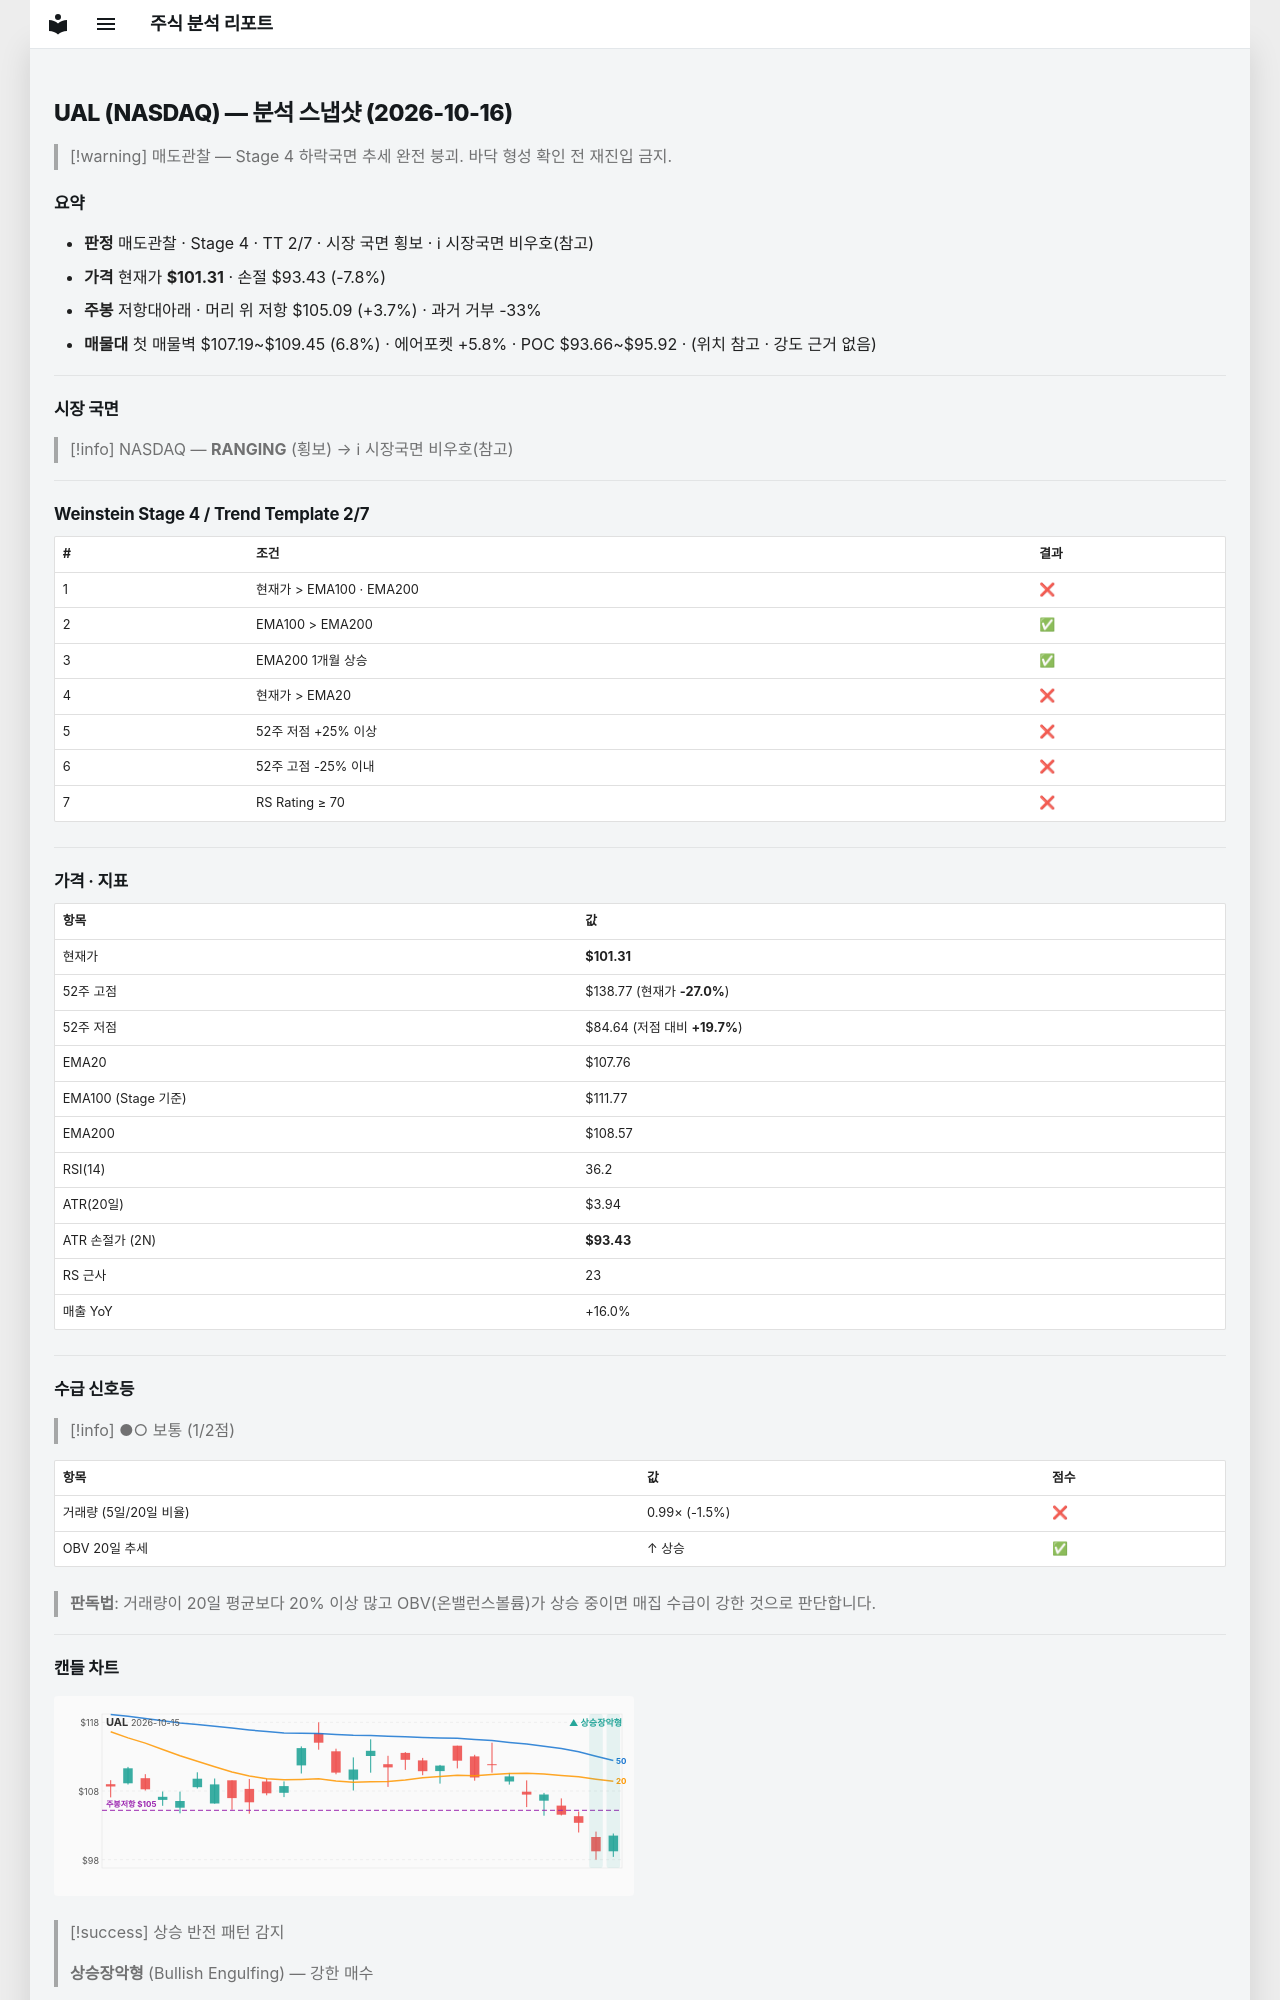

repository: soloandco/stock-reports · page: snapshots/UAL-2026-10-16/index.html · generator: mkdocs

---
type: analysis-snapshot
title: UAL 분석 스냅샷
ticker: UAL
market: NASDAQ
created: 2026-10-16
updated: 2026-10-16
bar-date: 2026-10-15
verdict: 매도관찰
real-rr: 0.48
sma50-gap-pct: -6.0
weekly-position: 저항대아래
weekly-overhead-price: 105.09
weekly-overhead-pct: 3.7
stage: 4
trend-template-score: 2
tt-max: 7
ma-set: ema-20-100-200
price: 101.30999755859375
stop-price: 93.43165392821467
market-regime: RANGING
supply-demand-score: 1/2
supply-demand-label: 보통
status: tracking
tags:
  - stock-agent
  - watchlist
  - UAL
  - analysis
related:
  - "[[analysis-template]]"
---

# UAL (NASDAQ) — 분석 스냅샷 (2026-10-16)

> [!warning] 매도관찰 — Stage 4 하락국면
> 추세 완전 붕괴. 바닥 형성 확인 전 재진입 금지.

## 요약

- **판정** 매도관찰 · Stage 4 · TT 2/7 · 시장 국면 횡보 · ℹ 시장국면 비우호(참고)
- **가격** 현재가 **$101.31** · 손절 $93.43 (-7.8%)
- **주봉** 저항대아래 · 머리 위 저항 $105.09 (+3.7%) · 과거 거부 -33%
- **매물대** 첫 매물벽 $107.19~$109.45 (6.8%) · 에어포켓 +5.8% · POC $93.66~$95.92 · (위치 참고 · 강도 근거 없음)

---

## 시장 국면

> [!info] NASDAQ — **RANGING** (횡보) → ℹ 시장국면 비우호(참고)

---

## Weinstein Stage 4 / Trend Template 2/7

| # | 조건 | 결과 |
|---|------|------|
| 1 | 현재가 > EMA100 · EMA200 | ❌ |
| 2 | EMA100 > EMA200 | ✅ |
| 3 | EMA200 1개월 상승 | ✅ |
| 4 | 현재가 > EMA20 | ❌ |
| 5 | 52주 저점 +25% 이상 | ❌ |
| 6 | 52주 고점 -25% 이내 | ❌ |
| 7 | RS Rating ≥ 70 | ❌ |

---

## 가격 · 지표

| 항목 | 값 |
|------|---|
| 현재가 | **$101.31** |
| 52주 고점 | $138.77 (현재가 **-27.0%**) |
| 52주 저점 | $84.64 (저점 대비 **+19.7%**) |
| EMA20 | $107.76 |
| EMA100 (Stage 기준) | $111.77 |
| EMA200 | $108.57 |
| RSI(14) | 36.2 |
| ATR(20일) | $3.94 |
| ATR 손절가 (2N) | **$93.43** |
| RS 근사 | 23 |
| 매출 YoY | +16.0% |

---
## 수급 신호등

> [!info] ●○ 보통 (1/2점)

| 항목 | 값 | 점수 |
|------|------|------|
| 거래량 (5일/20일 비율) | 0.99× (-1.5%) | ❌ |
| OBV 20일 추세 | ↑ 상승 | ✅ |

> **판독법**: 거래량이 20일 평균보다 20% 이상 많고 OBV(온밸런스볼륨)가 상승 중이면 매집 수급이 강한 것으로 판단합니다.

---
